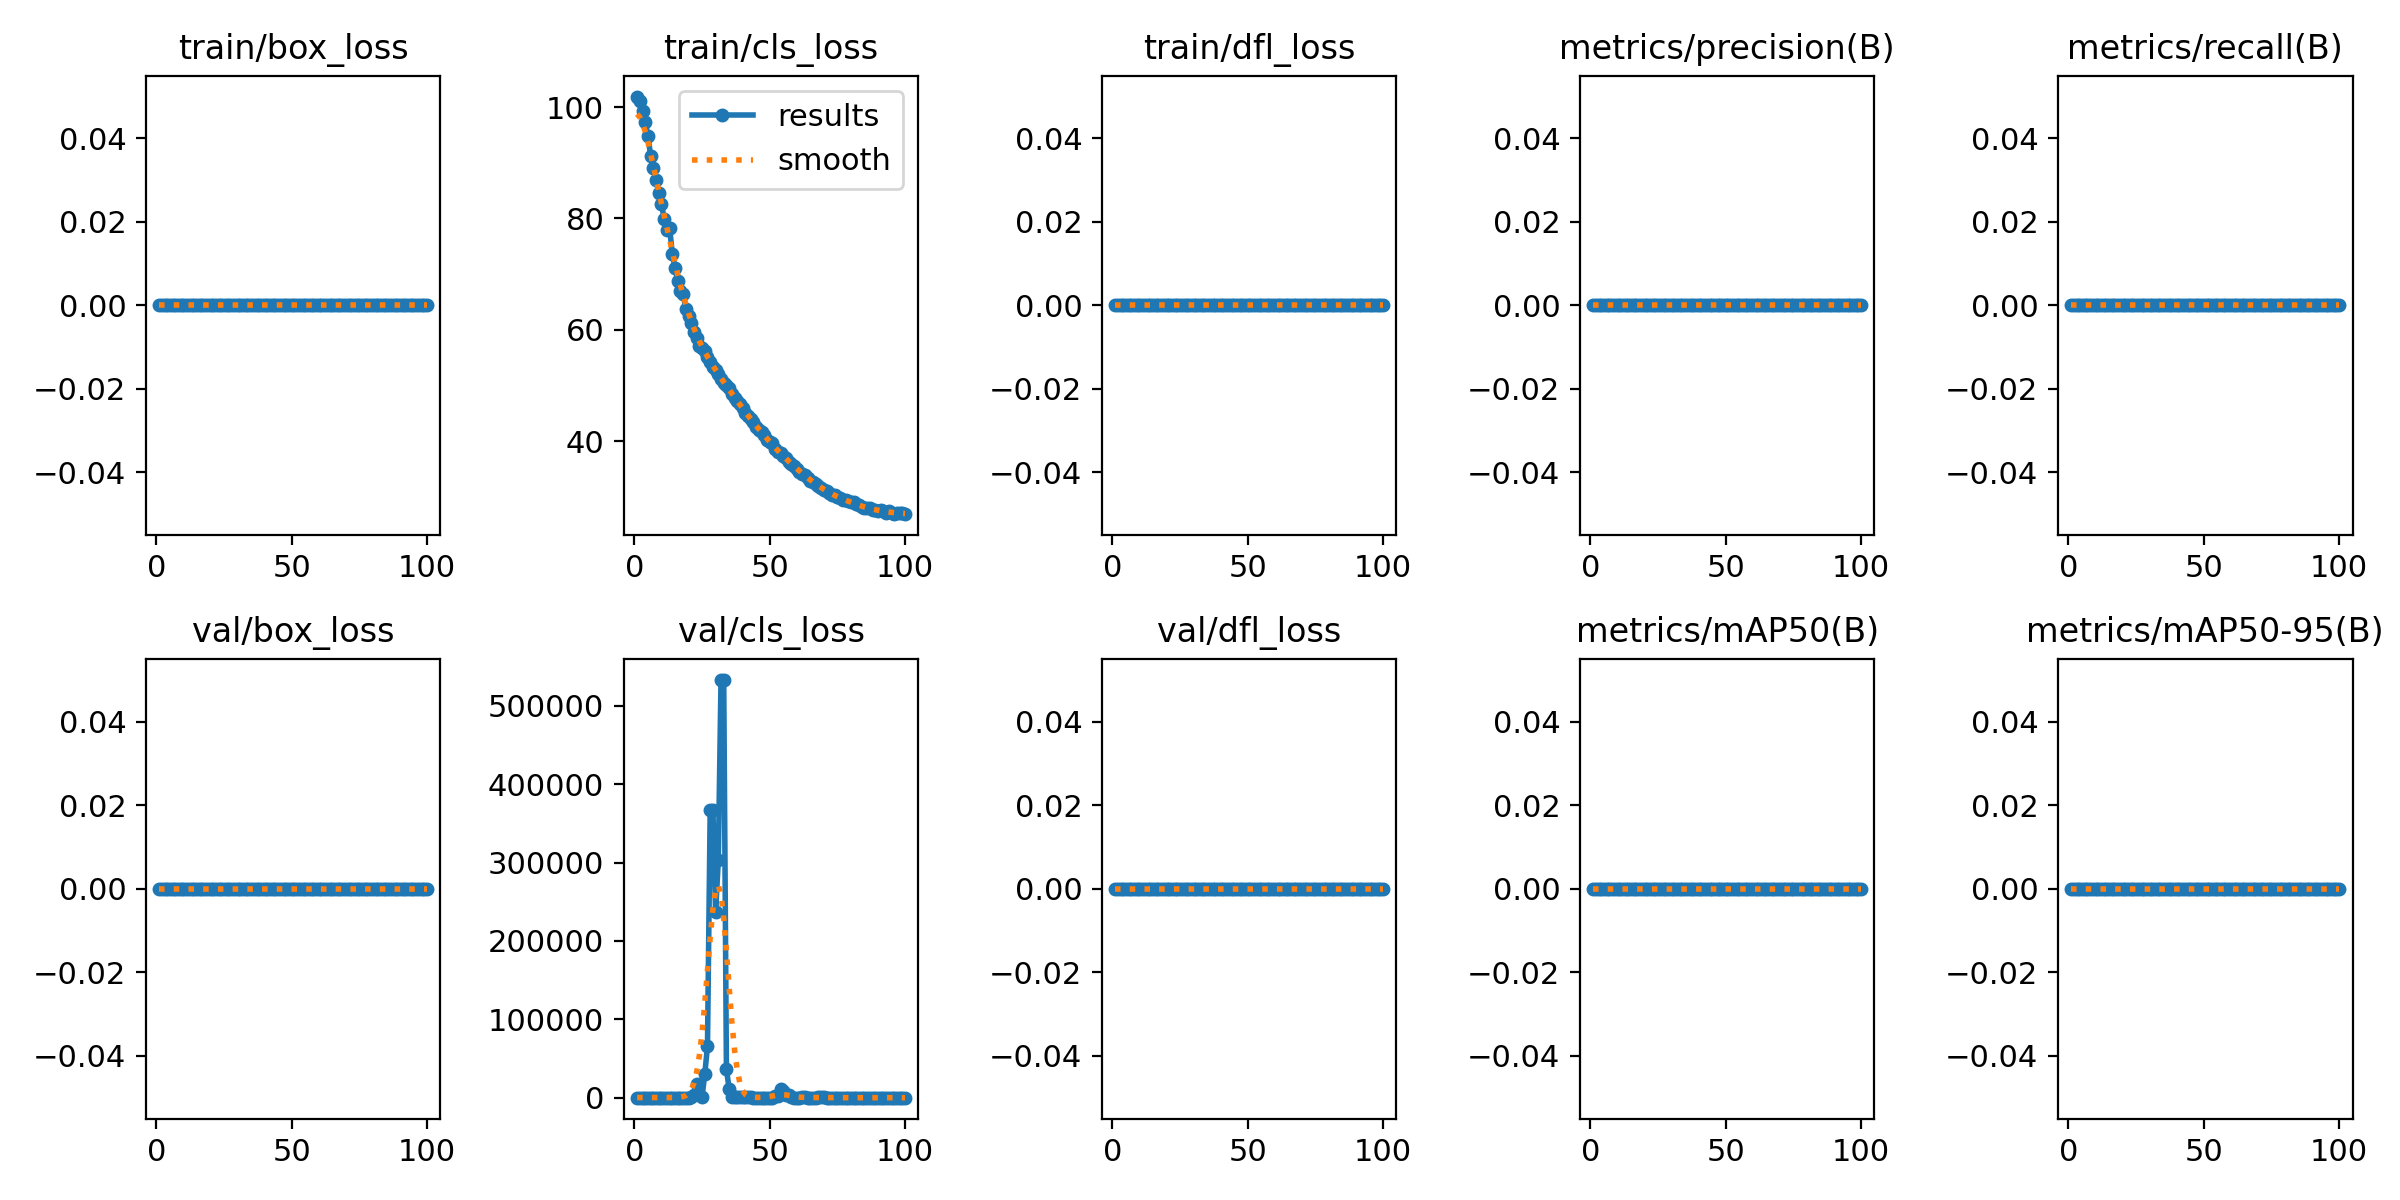

The file beside this chart, header and first rows:
epoch, time, train/box_loss, train/cls_loss, train/dfl_loss, metrics/precision(B), metrics/recall(B), metrics/mAP50(B), metrics/mAP50-95(B), val/box_loss, val/cls_loss, val/dfl_loss, lr/pg0, lr/pg1, lr/pg2
1, 26.84, 0, 101.9, 0, 0, 0, 0, 0, 0, 229.8, 0, 4e-05, 4e-05, 4e-05
2, 52.07, 0, 101, 0, 0, 0, 0, 0, 0, 230, 0, 9.901e-05, 9.901e-05, 9.901e-05
3, 76.57, 0, 99.34, 0, 0, 0, 0, 0, 0, 230.1, 0, 0.0001568, 0.0001568, 0.0001568
4, 103, 0, 97.37, 0, 0, 0, 0, 0, 0, 229.9, 0, 0.0002135, 0.0002135, 0.0002135
5, 129.4, 0, 94.72, 0, 0, 0, 0, 0, 0, 229.3, 0, 0.0002689, 0.0002689, 0.0002689
6, 154, 0, 91.29, 0, 0, 0, 0, 0, 0, 229.1, 0, 0.0003232, 0.0003232, 0.0003232
7, 177.9, 0, 89.1, 0, 0, 0, 0, 0, 0, 229, 0, 0.0003762, 0.0003762, 0.0003762
8, 201.2, 0, 86.95, 0, 0, 0, 0, 0, 0, 228.5, 0, 0.0004281, 0.0004281, 0.0004281
9, 224.9, 0, 84.57, 0, 0, 0, 0, 0, 0, 232.4, 0, 0.0004788, 0.0004788, 0.0004788
10, 247.9, 0, 82.53, 0, 0, 0, 0, 0, 0, 231.8, 0, 0.0005283, 0.0005283, 0.0005283
11, 271.9, 0, 79.99, 0, 0, 0, 0, 0, 0, 225.3, 0, 0.0005766, 0.0005766, 0.0005766
12, 298.5, 0, 77.87, 0, 0, 0, 0, 0, 0, 225, 0, 0.0006238, 0.0006238, 0.0006238
13, 322.1, 0, 78.33, 0, 0, 0, 0, 0, 0, 211.8, 0, 0.0006697, 0.0006697, 0.0006697
14, 345, 0, 73.67, 0, 0, 0, 0, 0, 0, 201.4, 0, 0.0007145, 0.0007145, 0.0007145
15, 368, 0, 71.16, 0, 0, 0, 0, 0, 0, 208.3, 0, 0.000758, 0.000758, 0.000758
16, 391.9, 0, 68.83, 0, 0, 0, 0, 0, 0, 209.6, 0, 0.0008004, 0.0008004, 0.0008004
17, 415.2, 0, 67.03, 0, 0, 0, 0, 0, 0, 207.3, 0, 0.0008416, 0.0008416, 0.0008416
18, 439.8, 0, 66.44, 0, 0, 0, 0, 0, 0, 209, 0, 0.0008816, 0.0008816, 0.0008816
19, 463.7, 0, 63.84, 0, 0, 0, 0, 0, 0, 207, 0, 0.0009204, 0.0009204, 0.0009204
20, 490.8, 0, 62.56, 0, 0, 0, 0, 0, 0, 204.8, 0, 0.000958, 0.000958, 0.000958
21, 517.5, 0, 61.2, 0, 0, 0, 0, 0, 0, 390.5, 0, 0.0009945, 0.0009945, 0.0009945
22, 544.1, 0, 59.61, 0, 0, 0, 0, 0, 0, 3675, 0, 0.00103, 0.00103, 0.00103
23, 569.1, 0, 58.55, 0, 0, 0, 0, 0, 0, 17494, 0, 0.001064, 0.001064, 0.001064
24, 595.7, 0, 57.18, 0, 0, 0, 0, 0, 0, 3025, 0, 0.001097, 0.001097, 0.001097
25, 622.6, 0, 56.71, 0, 0, 0, 0, 0, 0, 1131, 0, 0.001128, 0.001128, 0.001128
26, 648.4, 0, 56.17, 0, 0, 0, 0, 0, 0, 29946, 0, 0.001159, 0.001159, 0.001159
27, 680, 0, 55.15, 0, 0, 0, 0, 0, 0, 65756, 0, 0.001188, 0.001188, 0.001188
28, 710, 0, 54.16, 0, 0, 0, 0, 0, 0, 367281, 0, 0.001216, 0.001216, 0.001216
29, 738.4, 0, 53.33, 0, 0, 0, 0, 0, 0, 367281, 0, 0.001243, 0.001243, 0.001243
30, 765.5, 0, 52.79, 0, 0, 0, 0, 0, 0, 236364, 0, 0.001269, 0.001269, 0.001269
31, 793.9, 0, 52.09, 0, 0, 0, 0, 0, 0, 302834, 0, 0.001294, 0.001294, 0.001294
32, 823.2, 0, 51.18, 0, 0, 0, 0, 0, 0, 532711, 0, 0.001317, 0.001317, 0.001317
33, 851.1, 0, 50.45, 0, 0, 0, 0, 0, 0, 532711, 0, 0.001339, 0.001339, 0.001339
34, 878.7, 0, 50.04, 0, 0, 0, 0, 0, 0, 36074, 0, 0.001347, 0.001347, 0.001347
35, 906.6, 0, 49.53, 0, 0, 0, 0, 0, 0, 11707, 0, 0.001327, 0.001327, 0.001327
36, 935.3, 0, 48.57, 0, 0, 0, 0, 0, 0, 600.3, 0, 0.001307, 0.001307, 0.001307
37, 962.2, 0, 47.76, 0, 0, 0, 0, 0, 0, 600.3, 0, 0.001287, 0.001287, 0.001287
38, 989.6, 0, 47.27, 0, 0, 0, 0, 0, 0, 341.1, 0, 0.001267, 0.001267, 0.001267
39, 1015, 0, 46.64, 0, 0, 0, 0, 0, 0, 392.5, 0, 0.001248, 0.001248, 0.001248
40, 1039, 0, 45.93, 0, 0, 0, 0, 0, 0, 956.3, 0, 0.001228, 0.001228, 0.001228
41, 1066, 0, 45.09, 0, 0, 0, 0, 0, 0, 956.3, 0, 0.001208, 0.001208, 0.001208
42, 1094, 0, 44.48, 0, 0, 0, 0, 0, 0, 804.5, 0, 0.001188, 0.001188, 0.001188
43, 1123, 0, 44.09, 0, 0, 0, 0, 0, 0, 1319, 0, 0.001168, 0.001168, 0.001168
44, 1153, 0, 43.45, 0, 0, 0, 0, 0, 0, 102, 0, 0.001149, 0.001149, 0.001149
45, 1183, 0, 42.53, 0, 0, 0, 0, 0, 0, 102, 0, 0.001129, 0.001129, 0.001129
46, 1212, 0, 42.12, 0, 0, 0, 0, 0, 0, 181.2, 0, 0.001109, 0.001109, 0.001109
47, 1238, 0, 41.72, 0, 0, 0, 0, 0, 0, 171.8, 0, 0.001089, 0.001089, 0.001089
48, 1264, 0, 41.16, 0, 0, 0, 0, 0, 0, 89.33, 0, 0.001069, 0.001069, 0.001069
49, 1291, 0, 40.15, 0, 0, 0, 0, 0, 0, 89.33, 0, 0.00105, 0.00105, 0.00105
50, 1321, 0, 39.83, 0, 0, 0, 0, 0, 0, 111.8, 0, 0.00103, 0.00103, 0.00103
51, 1351, 0, 39.65, 0, 0, 0, 0, 0, 0, 177.5, 0, 0.00101, 0.00101, 0.00101
52, 1377, 0, 38.69, 0, 0, 0, 0, 0, 0, 2524, 0, 0.0009902, 0.0009902, 0.0009902
53, 1405, 0, 38.02, 0, 0, 0, 0, 0, 0, 2524, 0, 0.0009704, 0.0009704, 0.0009704
54, 1434, 0, 37.84, 0, 0, 0, 0, 0, 0, 11711, 0, 0.0009506, 0.0009506, 0.0009506
55, 1463, 0, 37.39, 0, 0, 0, 0, 0, 0, 7952, 0, 0.0009308, 0.0009308, 0.0009308
56, 1491, 0, 36.93, 0, 0, 0, 0, 0, 0, 3242, 0, 0.000911, 0.000911, 0.000911
57, 1518, 0, 36.35, 0, 0, 0, 0, 0, 0, 3242, 0, 0.0008912, 0.0008912, 0.0008912
58, 1546, 0, 35.92, 0, 0, 0, 0, 0, 0, 647.9, 0, 0.0008714, 0.0008714, 0.0008714
59, 1572, 0, 35.59, 0, 0, 0, 0, 0, 0, 158.4, 0, 0.0008516, 0.0008516, 0.0008516
60, 1601, 0, 35.08, 0, 0, 0, 0, 0, 0, 226, 0, 0.0008318, 0.0008318, 0.0008318
... 40 more rows
